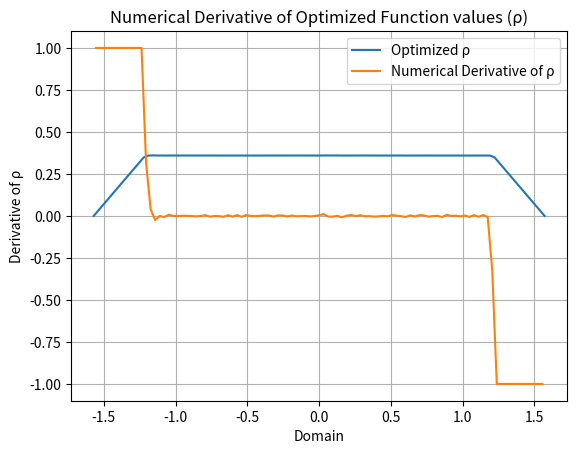

Reproduce this figure in Python. (Note: this script raises an exception after producing the figure.)
import numpy as np
from scipy.optimize import minimize
import matplotlib.pyplot as plt

# Function to calculate Shannon entropy
def shannon_entropy(rho):
    # Exclude points where rho is zero
    non_zero_rho = rho[rho > 0]
    # Calculate probabilities
    probabilities = non_zero_rho / np.sum(non_zero_rho)
    # Calculate Shannon entropy
    entropy = -np.sum(probabilities * np.log(probabilities))
    return entropy

# Define the number of points in the domain
n_points = 100

# Define the domain using a linear space between -π/2 and π/2, including the right endpoint
domain = np.linspace(-np.pi / 2, np.pi / 2, n_points, endpoint=True)

# Initial guess for rho (must satisfy constraints)
initial_rho = np.ones(n_points)
initial_rho[0] = 0
initial_rho[-1] = 0
initial_rho = initial_rho / np.sum(initial_rho)  # Normalize to sum to one

# Define the maximum value of the true derivative
D_max = 1

# Calculate the spacing between points in the domain
delta_x = np.pi / (n_points - 1)

# Define a small threshold ε for continuity based on the maximum derivative
epsilon = D_max * delta_x

# Constraints
constraints = [
    {'type': 'eq', 'fun': lambda rho: np.sum(rho) * delta_x - 1},  # Normalization constraint
    {'type': 'ineq', 'fun': lambda rho: rho},  # Non-negativity constraint
    {'type': 'eq', 'fun': lambda rho: rho[0]},  # First value is zero
    {'type': 'eq', 'fun': lambda rho: rho[-1]},  # Last value is zero
]

# Add continuity constraints: |ρ_i+1 - ρ_i| <= ε
for i in range(n_points - 1):
    constraints.append({'type': 'ineq', 'fun': lambda rho, i=i: epsilon - np.abs(rho[i+1] - rho[i])})

# Perform the optimization
result = minimize(lambda rho: -shannon_entropy(rho), initial_rho, constraints=constraints, method='SLSQP')

# Optimized rho
optimized_rho = result.x

# Calculate the Shannon entropy for the optimized rho
optimized_entropy = shannon_entropy(optimized_rho)

# Display the results
print("Optimized Function values (ρ):", optimized_rho)
print("Optimized Shannon entropy:", optimized_entropy)

# Plot the result
plt.plot(domain, optimized_rho, label='Optimized ρ')
plt.xlabel('Domain')
plt.ylabel('Function values (ρ)')
plt.title('Optimized Function values (ρ)')
plt.legend()
plt.grid(True)
plt.show()

# Calculate the numerical derivative of ρ
numerical_derivative = np.diff(optimized_rho) / delta_x

# Define the domain for the derivative plot (midpoints of the original domain intervals)
derivative_domain = (domain[:-1] + domain[1:]) / 2

# Plot the numerical derivative
plt.plot(derivative_domain, numerical_derivative, label='Numerical Derivative of ρ')
plt.xlabel('Domain')
plt.ylabel('Derivative of ρ')
plt.title('Numerical Derivative of Optimized Function values (ρ)')
plt.legend()
plt.grid(True)
plt.show()

# Define the reference function 0.5 * cos(x)
reference_function = 2/np.pi * np.cos(domain)**2

# Ensure the reference function meets the constraints
reference_function[0] = 0
reference_function[-1] = 0

# Normalize the reference function to sum to one
reference_function = reference_function / np.sum(reference_function)

# Calculate the Shannon entropy for the reference function
reference_entropy = shannon_entropy(reference_function)

# Display the reference function and its Shannon entropy
print("Reference Function values (0.5 * cos(x)):", reference_function)
print("Reference Shannon entropy:", reference_entropy)

from scipy.integrate import simps

# Function to calculate kinetic energy
def kinetic_energy(psi):
    # Numerical derivative of ψ
    numerical_derivative = np.diff(psi) / delta_x
    # Calculate kinetic energy as the integral of the square of the derivative
    kinetic_energy_value = simps(numerical_derivative**2, derivative_domain)
    return kinetic_energy_value

# Initial guess for ψ (must satisfy constraints)
initial_psi_kinetic = np.ones(n_points)
initial_psi_kinetic[0] = 0
initial_psi_kinetic[-1] = 0
initial_psi_kinetic = initial_psi_kinetic / np.sum(initial_psi_kinetic)  # Normalize to sum to one

# Constraints for kinetic energy optimization (same except positivity constraint)
constraints_kinetic = [
    {'type': 'eq', 'fun': lambda psi: np.sum(psi) * delta_x - 1},  # Normalization constraint
    {'type': 'eq', 'fun': lambda psi: psi[0]},  # First value is zero
    {'type': 'eq', 'fun': lambda psi: psi[-1]}  # Last value is zero
]

# Add continuity constraints: |ψ_i+1 - ψ_i| <= ε
for i in range(n_points - 1):
    constraints_kinetic.append({'type': 'ineq', 'fun': lambda psi, i=i: epsilon - np.abs(psi[i+1] - psi[i])})

# Perform the optimization for kinetic energy
result_kinetic = minimize(kinetic_energy, initial_psi_kinetic, constraints=constraints_kinetic, method='SLSQP')

# Optimized ψ for kinetic energy
optimized_psi_kinetic = result_kinetic.x

# Plot the square of the resulting function
plt.plot(domain, optimized_psi_kinetic**2, label='Square of Optimized ψ (Kinetic Energy)')
plt.plot(domain, reference_function/np.max(reference_function)*np.max(optimized_psi_kinetic**2), label='~cos(x)^2')
plt.xlabel('Domain')
plt.ylabel('Squared Function values (ψ^2)')
plt.title('Square of Optimized Function values (ψ) - Kinetic Energy')
plt.legend()
plt.grid(True)
plt.show()
